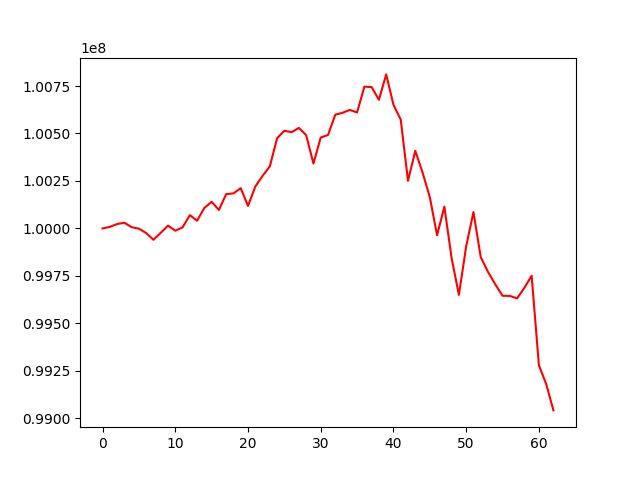

Data behind this chart, as committed beside it:
, 0
0, 100000000
1, 100008407
2, 100023251
3, 100030217
4, 100006684
5, 99998858
6, 99975782
7, 99940543
8, 99977123
9, 100014984
10, 99988240
11, 100005701
12, 100070121
13, 100040962
14, 100108263
15, 100140366
16, 100097601
17, 100180827
18, 100184689
19, 100212202
20, 100118521
21, 100220604
22, 100276828
23, 100326723
24, 100475280
25, 100514327
26, 100507118
27, 100529409
28, 100491269
29, 100341584
30, 100478803
31, 100492283
32, 100598874
33, 100608961
34, 100624309
35, 100610665
36, 100746451
37, 100744218
38, 100677517
39, 100811098
40, 100651204
41, 100572933
42, 100250734
43, 100408925
44, 100294708
45, 100164991
46, 99964332
47, 100114761
48, 99842888
49, 99650301
50, 99906188
51, 100086453
52, 99849281
53, 99771260
54, 99706127
55, 99645645
56, 99644946
57, 99631987
58, 99687335
59, 99751176
... 3 more rows
